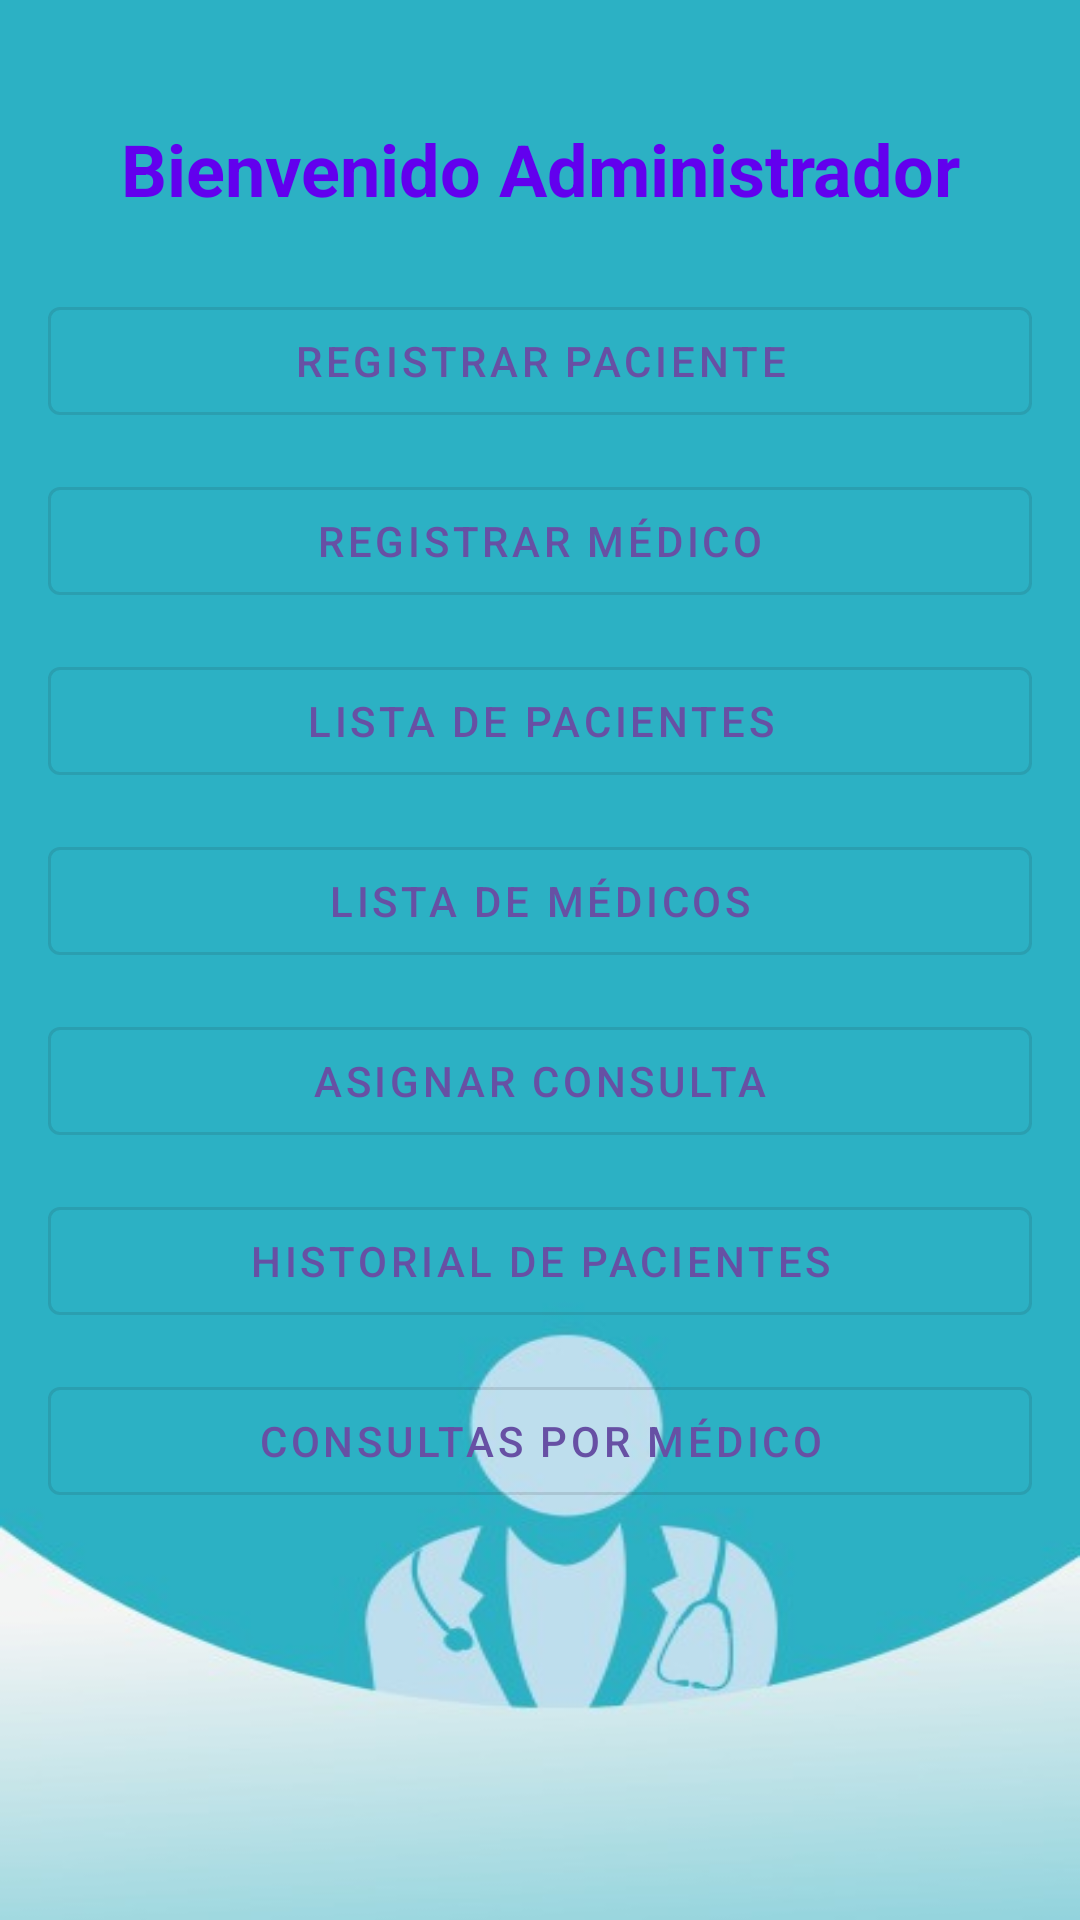

Produce the Android XML layout that renders to this screen, including the resource entries it uses.
<!-- AndroidManifest.xml: application theme Theme.ParcialClinicaPoo -->
<!-- res/layout/activity_main_admin.xml -->
<?xml version="1.0" encoding="utf-8"?>
<ScrollView xmlns:android="http://schemas.android.com/apk/res/android"
    xmlns:app="http://schemas.android.com/apk/res-auto"
    android:layout_width="match_parent"
    android:layout_height="match_parent"
    android:padding="16dp"
    android:background="@drawable/menuadminn">

    <androidx.constraintlayout.widget.ConstraintLayout
        android:layout_width="match_parent"
        android:layout_height="wrap_content">

        <TextView
            android:id="@+id/textViewTitle"
            android:layout_width="0dp"
            android:layout_height="wrap_content"
            android:text="Bienvenido Administrador"
            android:textSize="24sp"
            android:textStyle="bold"
            android:textColor="#6200EE"
            android:gravity="center"
            app:layout_constraintTop_toTopOf="parent"
            app:layout_constraintStart_toStartOf="parent"
            app:layout_constraintEnd_toEndOf="parent"
            android:layout_marginTop="24dp" />

        <com.google.android.material.button.MaterialButton
            android:id="@+id/buttonRegistroPaciente"
            style="@style/Widget.MaterialComponents.Button.OutlinedButton"
            android:layout_width="0dp"
            android:layout_height="wrap_content"
            android:text="Registrar Paciente"
            app:layout_constraintTop_toBottomOf="@id/textViewTitle"
            app:layout_constraintStart_toStartOf="parent"
            app:layout_constraintEnd_toEndOf="parent"
            android:layout_marginTop="24dp" />

        <com.google.android.material.button.MaterialButton
            android:id="@+id/buttonRegistroMedico"
            style="@style/Widget.MaterialComponents.Button.OutlinedButton"
            android:layout_width="0dp"
            android:layout_height="wrap_content"
            android:text="Registrar Médico"
            app:layout_constraintTop_toBottomOf="@id/buttonRegistroPaciente"
            app:layout_constraintStart_toStartOf="parent"
            app:layout_constraintEnd_toEndOf="parent"
            android:layout_marginTop="12dp" />

        <com.google.android.material.button.MaterialButton
            android:id="@+id/buttonListaPacientes"
            style="@style/Widget.MaterialComponents.Button.OutlinedButton"
            android:layout_width="0dp"
            android:layout_height="wrap_content"
            android:text="Lista de Pacientes"
            app:layout_constraintTop_toBottomOf="@id/buttonRegistroMedico"
            app:layout_constraintStart_toStartOf="parent"
            app:layout_constraintEnd_toEndOf="parent"
            android:layout_marginTop="12dp" />

        <com.google.android.material.button.MaterialButton
            android:id="@+id/buttonListaMedicos"
            style="@style/Widget.MaterialComponents.Button.OutlinedButton"
            android:layout_width="0dp"
            android:layout_height="wrap_content"
            android:text="Lista de Médicos"
            app:layout_constraintTop_toBottomOf="@id/buttonListaPacientes"
            app:layout_constraintStart_toStartOf="parent"
            app:layout_constraintEnd_toEndOf="parent"
            android:layout_marginTop="12dp" />

        <com.google.android.material.button.MaterialButton
            android:id="@+id/buttonAsignarConsulta"
            style="@style/Widget.MaterialComponents.Button.OutlinedButton"
            android:layout_width="0dp"
            android:layout_height="wrap_content"
            android:text="Asignar Consulta"
            app:layout_constraintTop_toBottomOf="@id/buttonListaMedicos"
            app:layout_constraintStart_toStartOf="parent"
            app:layout_constraintEnd_toEndOf="parent"
            android:layout_marginTop="12dp" />

        <com.google.android.material.button.MaterialButton
            android:id="@+id/buttonHistorialPaciente"
            style="@style/Widget.MaterialComponents.Button.OutlinedButton"
            android:layout_width="0dp"
            android:layout_height="wrap_content"
            android:text="Historial de Pacientes"
            app:layout_constraintTop_toBottomOf="@id/buttonAsignarConsulta"
            app:layout_constraintStart_toStartOf="parent"
            app:layout_constraintEnd_toEndOf="parent"
            android:layout_marginTop="12dp" />

        <com.google.android.material.button.MaterialButton
            android:id="@+id/buttonConsultasMedico"
            style="@style/Widget.MaterialComponents.Button.OutlinedButton"
            android:layout_width="0dp"
            android:layout_height="wrap_content"
            android:text="Consultas por Médico"
            app:layout_constraintTop_toBottomOf="@id/buttonHistorialPaciente"
            app:layout_constraintStart_toStartOf="parent"
            app:layout_constraintEnd_toEndOf="parent"
            android:layout_marginTop="12dp"
            android:layout_marginBottom="32dp" />
    </androidx.constraintlayout.widget.ConstraintLayout>
</ScrollView>
<!-- resources referenced by this layout -->
<resources>
  <!-- drawable menuadminn: jpeg bitmap (drawable, 12960 bytes) -->
  <style name="Theme.ParcialClinicaPoo" parent="Base.Theme.ParcialClinicaPoo" />
  <style name="Base.Theme.ParcialClinicaPoo" parent="Theme.Material3.DayNight.NoActionBar">
          
          
      </style>
</resources>
